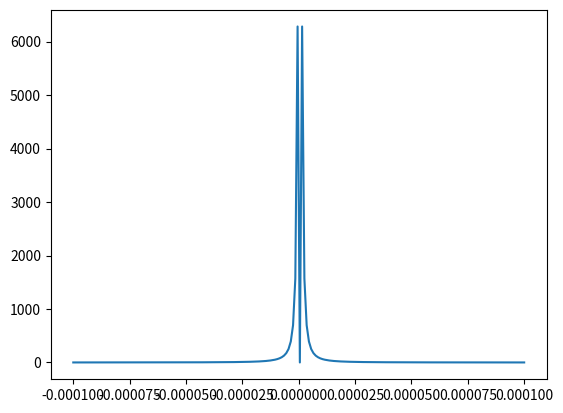

Python code for this plot:
from math import*
import matplotlib.pyplot as plt
import numpy as np
import scipy.integrate as integrate
R=0.2
nu=10**(-7)
M=0.01

def fonction(r,z):
    return nu*M*2*pi*(r**2+z**2)**(-5/2)*(2*z**2-r**2)
B=[]
for i in range(-100,100):
    ress, err=integrate.quad(fonction,0,R,args=(i*10**(-6)))
    B.append(ress)
X=np.linspace(-100*10**(-6),100*10**(-6),200)

plt.plot(X,B)
plt.show()
